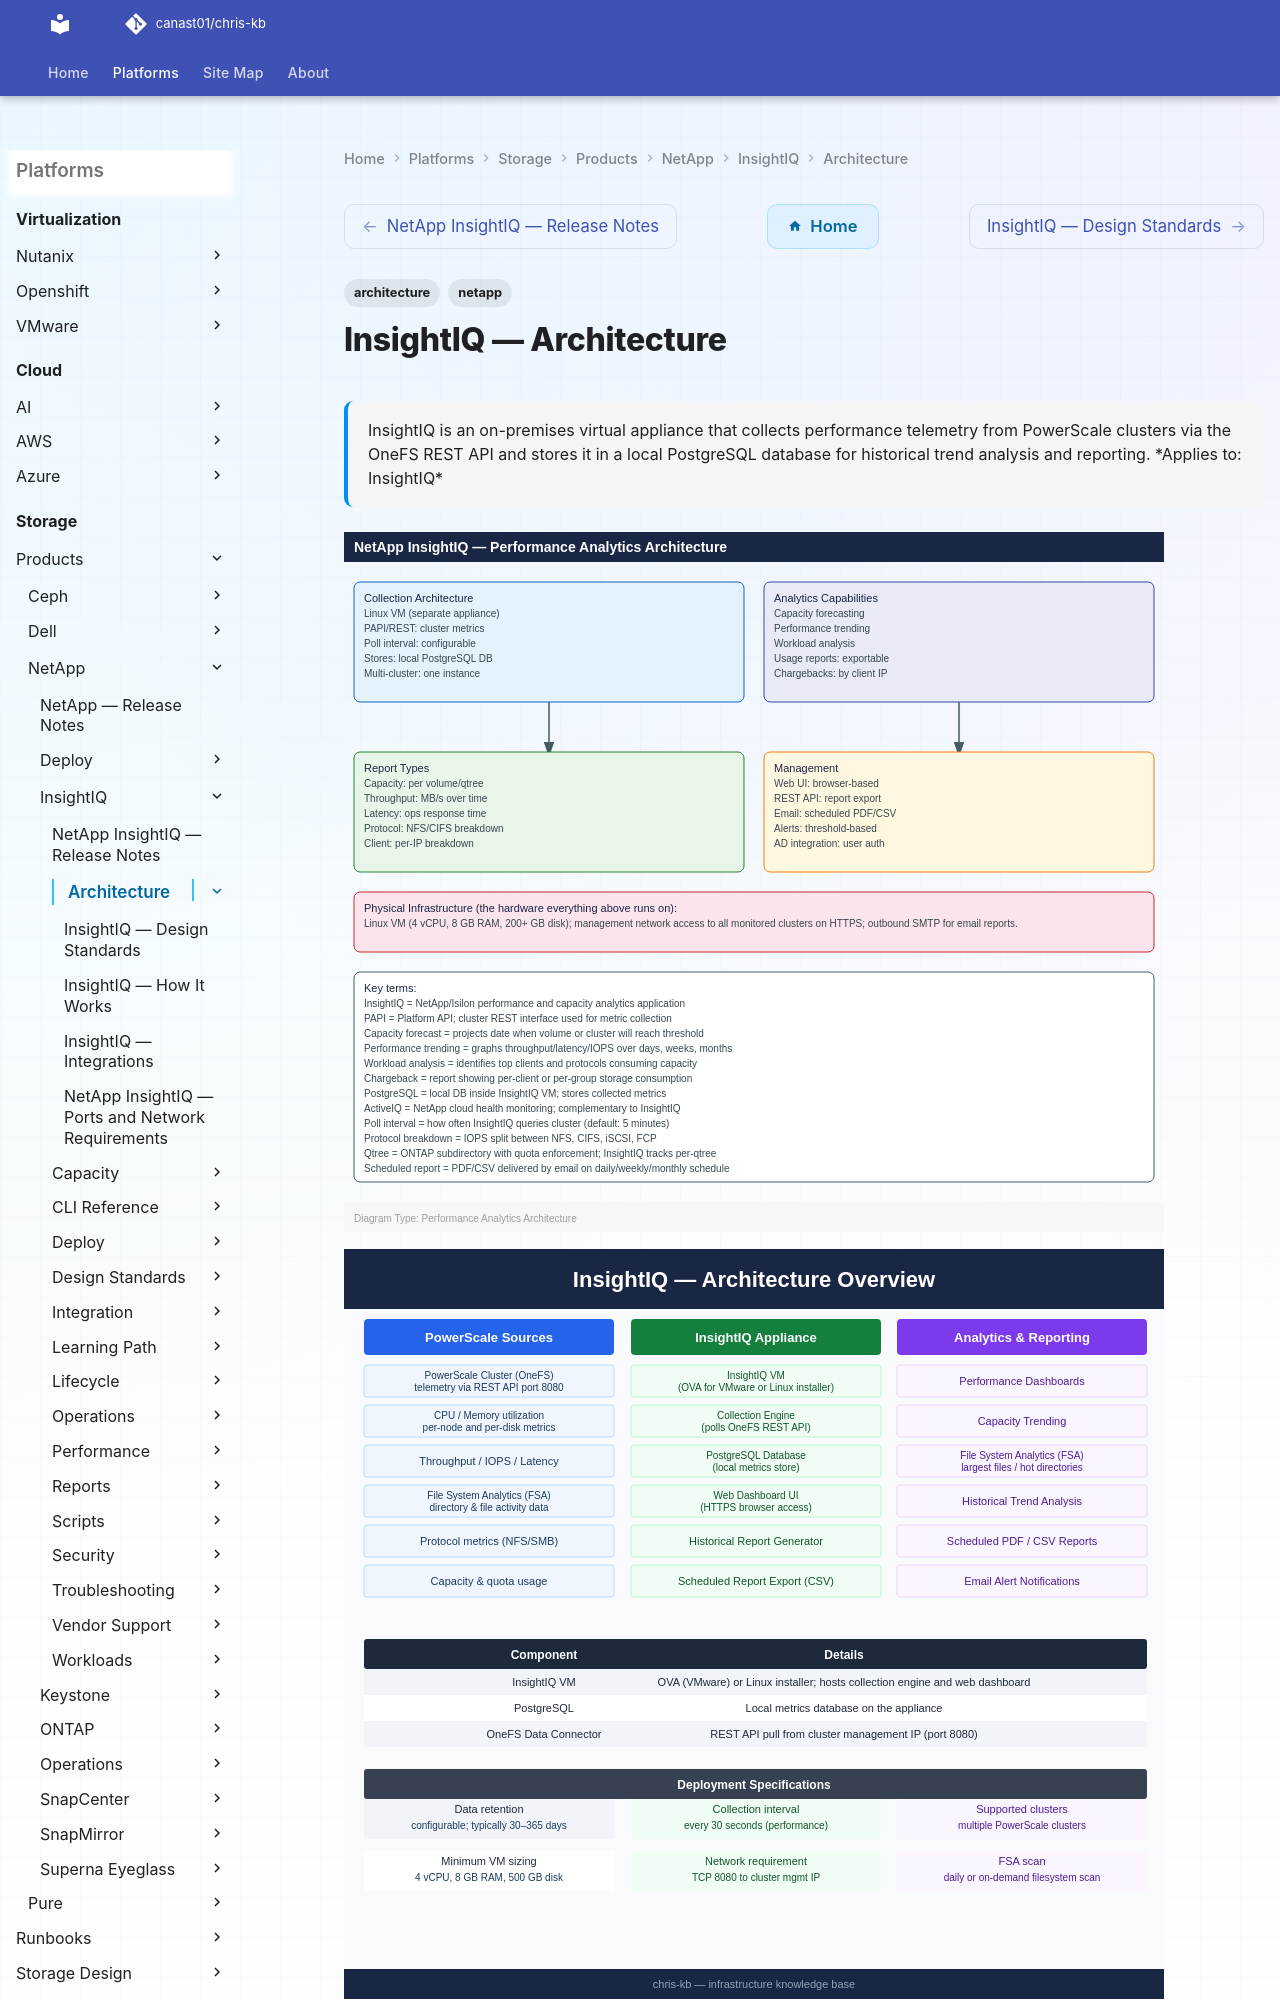

repository: canast01/chris-kb · page: storage/products/netapp/insightiq/architecture/index.html · generator: mkdocs

---
tags:
  - architecture
  - netapp
description: "InsightIQ is an on-premises virtual appliance that collects performance telemetry from PowerScale clusters via the OneFS REST API and stores it in a local..."
---
